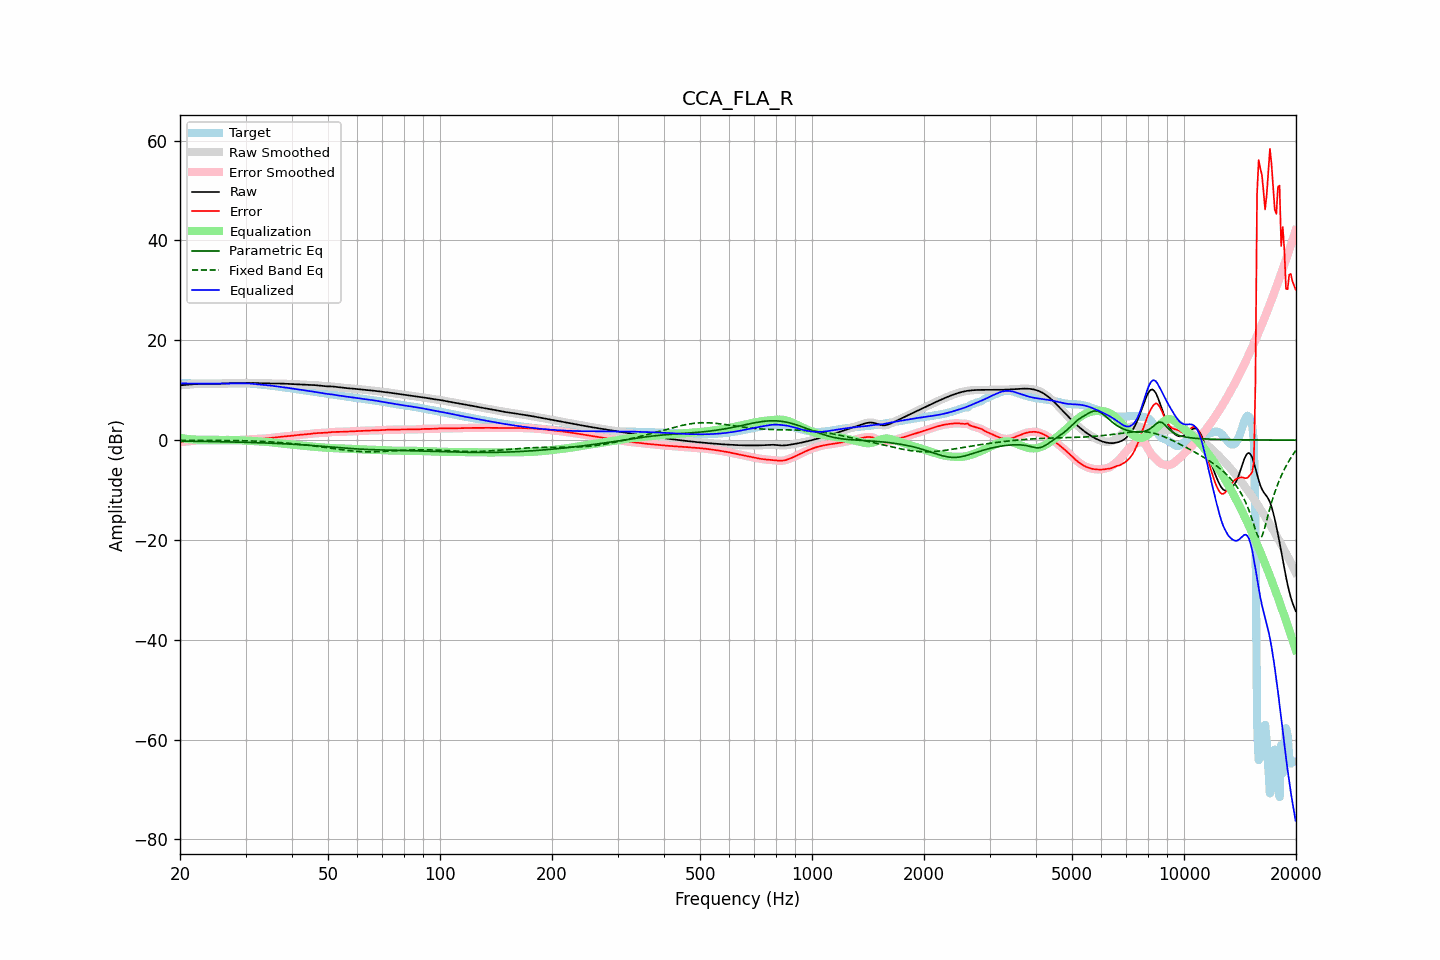

Source data for this figure (header and first rows):
frequency, raw, error, smoothed, error_smoothed, equalization, parametric_eq, fixed_band_eq, equalized_raw, equalized_smoothed, target
20.00, 10.98, -0.41, 10.98, -0.41, 0.43, -0.19, -0.05, 11.41, 11.41, 11.39
20.20, 11.01, -0.38, 11.01, -0.38, 0.38, -0.20, -0.05, 11.39, 11.39, 11.39
20.40, 11.03, -0.35, 11.03, -0.35, 0.34, -0.20, -0.05, 11.37, 11.37, 11.38
20.61, 11.06, -0.31, 11.06, -0.31, 0.30, -0.20, -0.05, 11.36, 11.36, 11.37
20.81, 11.09, -0.27, 11.09, -0.27, 0.26, -0.21, -0.05, 11.35, 11.35, 11.36
21.02, 11.12, -0.23, 11.12, -0.23, 0.23, -0.21, -0.05, 11.35, 11.35, 11.36
21.23, 11.15, -0.20, 11.15, -0.20, 0.19, -0.22, -0.05, 11.35, 11.34, 11.35
21.44, 11.18, -0.16, 11.18, -0.16, 0.17, -0.22, -0.05, 11.34, 11.34, 11.34
21.66, 11.20, -0.13, 11.20, -0.13, 0.14, -0.23, -0.05, 11.34, 11.34, 11.33
21.87, 11.22, -0.11, 11.22, -0.11, 0.11, -0.23, -0.05, 11.33, 11.33, 11.33
22.09, 11.24, -0.09, 11.24, -0.09, 0.09, -0.23, -0.05, 11.33, 11.33, 11.33
22.31, 11.25, -0.07, 11.25, -0.07, 0.08, -0.24, -0.05, 11.32, 11.32, 11.32
22.54, 11.26, -0.07, 11.26, -0.07, 0.07, -0.24, -0.05, 11.32, 11.32, 11.32
22.76, 11.26, -0.06, 11.26, -0.06, 0.06, -0.25, -0.05, 11.32, 11.32, 11.32
22.99, 11.26, -0.06, 11.26, -0.06, 0.06, -0.25, -0.05, 11.32, 11.32, 11.32
23.22, 11.26, -0.06, 11.26, -0.06, 0.07, -0.26, -0.05, 11.32, 11.32, 11.32
23.45, 11.25, -0.07, 11.25, -0.07, 0.07, -0.27, -0.05, 11.32, 11.32, 11.32
23.69, 11.25, -0.08, 11.25, -0.08, 0.08, -0.27, -0.05, 11.32, 11.32, 11.32
23.92, 11.24, -0.08, 11.24, -0.08, 0.08, -0.28, -0.05, 11.32, 11.32, 11.32
24.16, 11.24, -0.09, 11.24, -0.09, 0.08, -0.28, -0.06, 11.32, 11.32, 11.33
24.40, 11.24, -0.09, 11.24, -0.09, 0.08, -0.29, -0.06, 11.32, 11.32, 11.33
24.65, 11.24, -0.09, 11.24, -0.09, 0.08, -0.29, -0.06, 11.32, 11.32, 11.33
24.89, 11.25, -0.08, 11.25, -0.08, 0.07, -0.30, -0.06, 11.32, 11.32, 11.33
25.14, 11.26, -0.06, 11.26, -0.06, 0.06, -0.31, -0.06, 11.32, 11.32, 11.33
25.39, 11.28, -0.05, 11.28, -0.05, 0.04, -0.31, -0.06, 11.32, 11.32, 11.33
25.65, 11.30, -0.02, 11.30, -0.02, 0.02, -0.32, -0.06, 11.32, 11.32, 11.32
25.91, 11.32, -0.00, 11.32, -0.00, 0.00, -0.33, -0.06, 11.32, 11.32, 11.32
26.16, 11.34, 0.02, 11.34, 0.02, -0.01, -0.33, -0.06, 11.33, 11.33, 11.32
26.43, 11.36, 0.04, 11.36, 0.04, -0.03, -0.34, -0.07, 11.33, 11.33, 11.32
26.69, 11.37, 0.04, 11.37, 0.04, -0.03, -0.35, -0.07, 11.33, 11.33, 11.32
26.96, 11.38, 0.05, 11.38, 0.05, -0.04, -0.35, -0.07, 11.34, 11.34, 11.33
27.23, 11.38, 0.04, 11.38, 0.04, -0.04, -0.36, -0.07, 11.35, 11.35, 11.34
27.50, 11.39, 0.03, 11.39, 0.03, -0.03, -0.37, -0.08, 11.36, 11.36, 11.36
27.77, 11.39, 0.02, 11.39, 0.02, -0.03, -0.38, -0.08, 11.37, 11.37, 11.37
28.05, 11.40, 0.01, 11.40, 0.02, -0.02, -0.38, -0.09, 11.38, 11.38, 11.39
28.33, 11.41, 0.01, 11.41, 0.01, -0.02, -0.39, -0.09, 11.39, 11.39, 11.40
28.62, 11.42, 0.02, 11.42, 0.02, -0.02, -0.40, -0.09, 11.40, 11.40, 11.40
28.90, 11.43, 0.03, 11.43, 0.03, -0.03, -0.41, -0.10, 11.40, 11.40, 11.40
29.19, 11.44, 0.04, 11.44, 0.04, -0.04, -0.42, -0.11, 11.40, 11.40, 11.40
29.48, 11.45, 0.06, 11.45, 0.06, -0.06, -0.43, -0.11, 11.39, 11.39, 11.39
29.78, 11.46, 0.08, 11.46, 0.08, -0.07, -0.43, -0.12, 11.38, 11.38, 11.38
30.08, 11.46, 0.10, 11.46, 0.10, -0.09, -0.44, -0.13, 11.37, 11.37, 11.37
30.38, 11.47, 0.11, 11.47, 0.11, -0.11, -0.45, -0.14, 11.36, 11.36, 11.35
30.68, 11.47, 0.13, 11.47, 0.13, -0.13, -0.46, -0.15, 11.34, 11.34, 11.34
30.99, 11.46, 0.15, 11.46, 0.15, -0.15, -0.47, -0.16, 11.32, 11.31, 11.32
31.30, 11.46, 0.16, 11.46, 0.16, -0.17, -0.48, -0.17, 11.29, 11.29, 11.29
31.61, 11.44, 0.18, 11.44, 0.18, -0.19, -0.49, -0.18, 11.26, 11.26, 11.26
31.93, 11.43, 0.20, 11.43, 0.20, -0.20, -0.50, -0.19, 11.23, 11.23, 11.23
32.24, 11.42, 0.23, 11.42, 0.23, -0.22, -0.51, -0.21, 11.20, 11.20, 11.20
32.57, 11.41, 0.25, 11.41, 0.25, -0.24, -0.52, -0.22, 11.17, 11.17, 11.16
32.89, 11.40, 0.27, 11.40, 0.27, -0.26, -0.54, -0.24, 11.14, 11.14, 11.14
33.22, 11.40, 0.29, 11.40, 0.28, -0.28, -0.55, -0.25, 11.11, 11.11, 11.11
33.55, 11.39, 0.30, 11.39, 0.30, -0.30, -0.56, -0.27, 11.09, 11.09, 11.09
33.89, 11.38, 0.33, 11.38, 0.33, -0.33, -0.57, -0.29, 11.05, 11.05, 11.06
34.23, 11.37, 0.35, 11.37, 0.35, -0.35, -0.58, -0.31, 11.02, 11.02, 11.02
34.57, 11.36, 0.38, 11.36, 0.38, -0.38, -0.60, -0.33, 10.98, 10.98, 10.99
34.92, 11.35, 0.41, 11.35, 0.41, -0.41, -0.61, -0.35, 10.94, 10.94, 10.94
35.27, 11.35, 0.45, 11.35, 0.45, -0.45, -0.62, -0.37, 10.90, 10.90, 10.90
35.62, 11.34, 0.48, 11.34, 0.48, -0.49, -0.64, -0.39, 10.86, 10.86, 10.86
35.97, 11.34, 0.52, 11.34, 0.52, -0.52, -0.65, -0.41, 10.81, 10.81, 10.82
... 635 more rows
